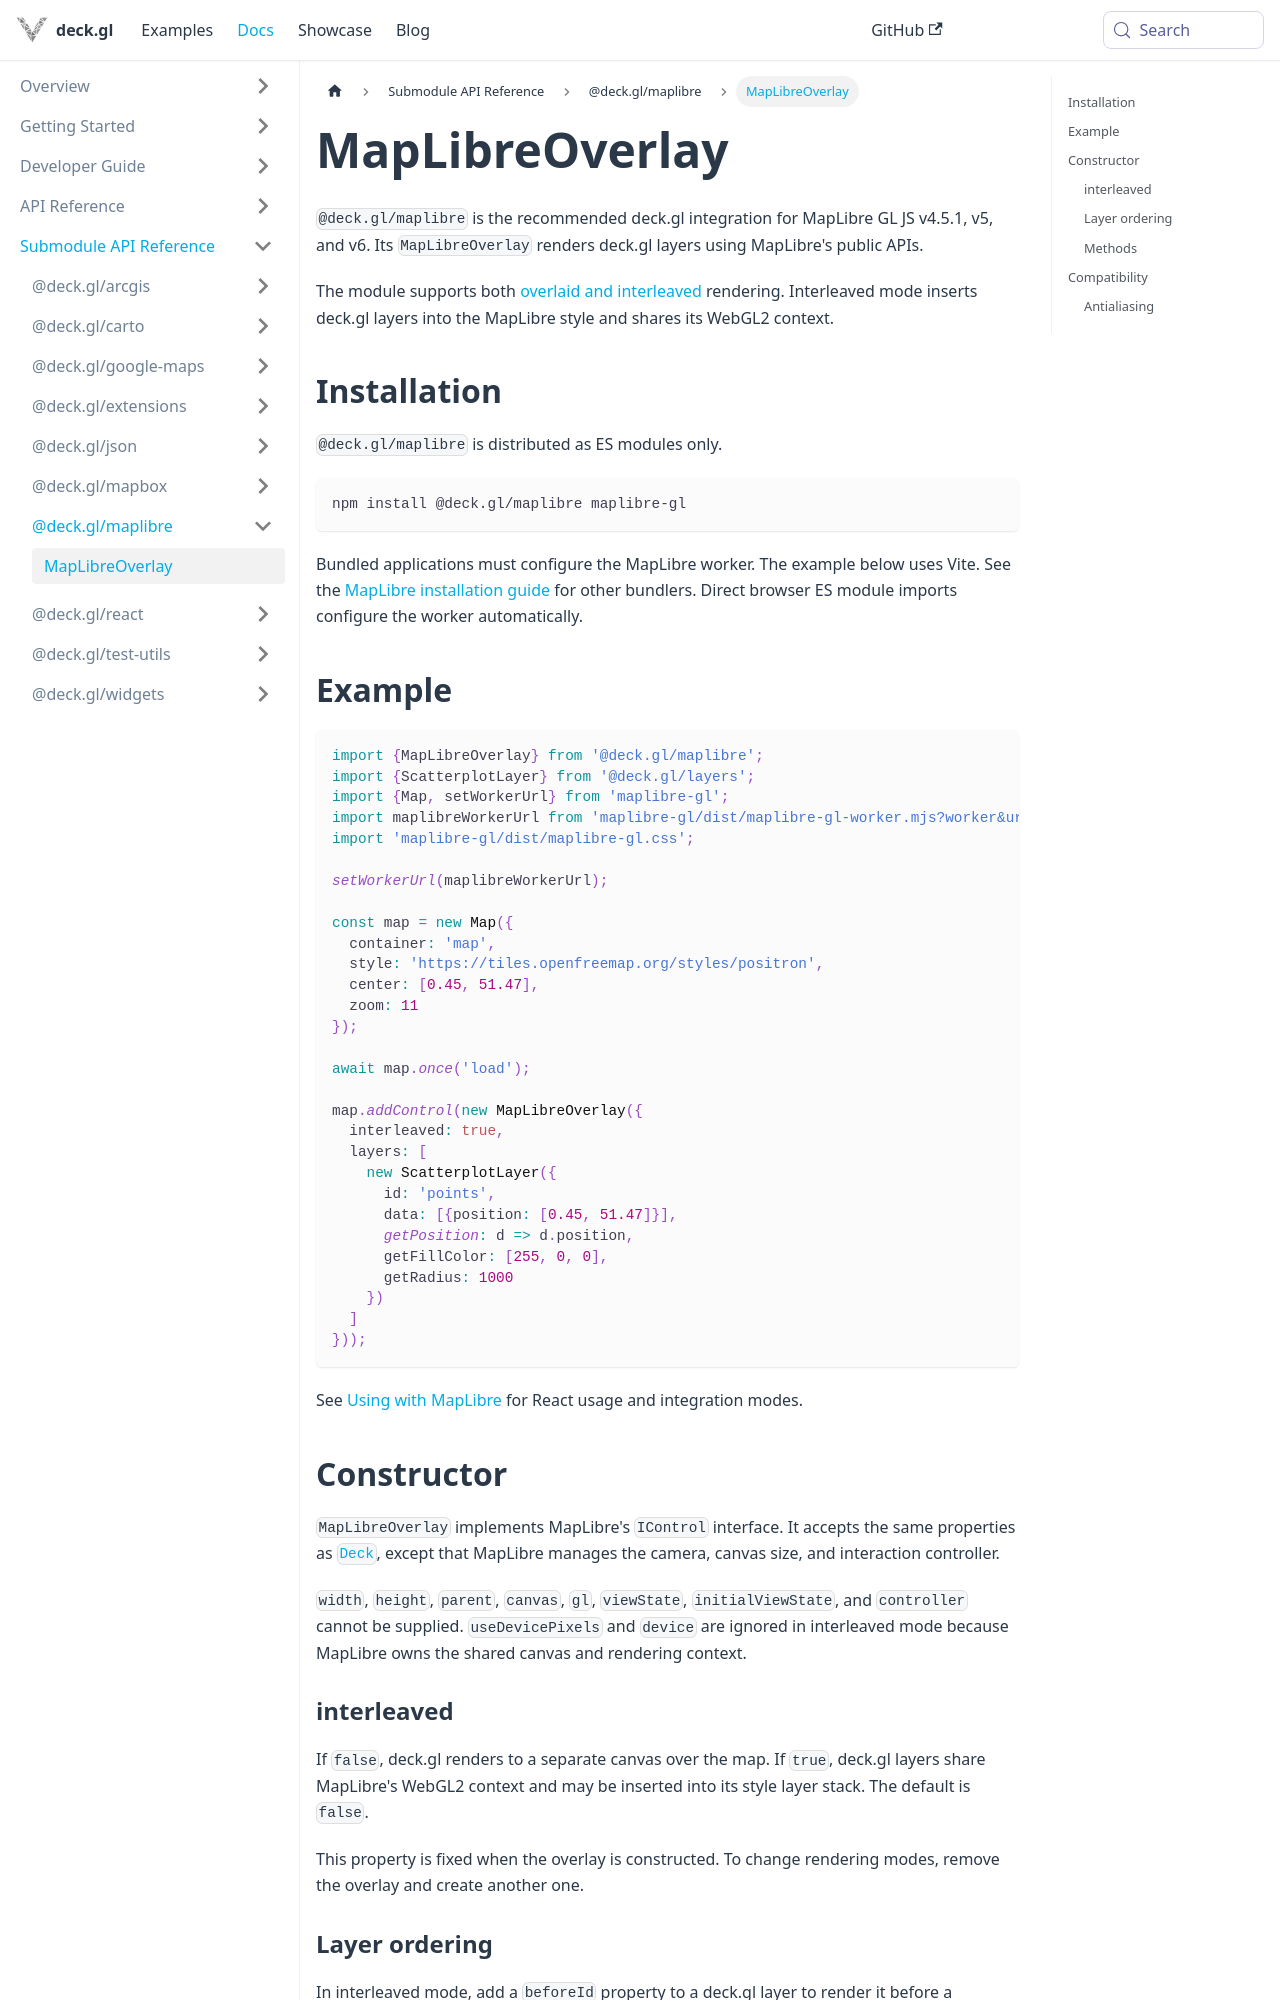

repository: visgl/deck.gl · page: docs/api-reference/maplibre/overview.html · generator: docusaurus

# MapLibreOverlay

`@deck.gl/maplibre` is the recommended deck.gl integration for MapLibre GL JS v4.5.1, v5, and v6. Its `MapLibreOverlay` renders deck.gl layers using MapLibre's public APIs.

The module supports both [overlaid and interleaved](../../get-started/using-with-map.md#base-maps-renderers) rendering. Interleaved mode inserts deck.gl layers into the MapLibre style and shares its WebGL2 context.

## Installation

`@deck.gl/maplibre` is distributed as ES modules only.

```bash
npm install @deck.gl/maplibre maplibre-gl
```

Bundled applications must configure the MapLibre worker. The example below uses Vite. See the [MapLibre installation guide](https://maplibre.org/maplibre-gl-js/docs/#installation) for other bundlers. Direct browser ES module imports configure the worker automatically.

## Example

```ts
import {MapLibreOverlay} from '@deck.gl/maplibre';
import {ScatterplotLayer} from '@deck.gl/layers';
import {Map, setWorkerUrl} from 'maplibre-gl';
import maplibreWorkerUrl from 'maplibre-gl/dist/maplibre-gl-worker.mjs?worker&url';
import 'maplibre-gl/dist/maplibre-gl.css';

setWorkerUrl(maplibreWorkerUrl);

const map = new Map({
  container: 'map',
  style: 'https://tiles.openfreemap.org/styles/positron',
  center: [0.45, 51.47],
  zoom: 11
});

await map.once('load');

map.addControl(new MapLibreOverlay({
  interleaved: true,
  layers: [
    new ScatterplotLayer({
      id: 'points',
      data: [{position: [0.45, 51.47]}],
      getPosition: d => d.position,
      getFillColor: [255, 0, 0],
      getRadius: 1000
    })
  ]
}));
```

See [Using with MapLibre](../../developer-guide/base-maps/using-with-maplibre.md) for React usage and integration modes.

## Constructor

`MapLibreOverlay` implements MapLibre's `IControl` interface. It accepts the same properties as [`Deck`](../core/deck.md), except that MapLibre manages the camera, canvas size, and interaction controller.

`width`, `height`, `parent`, `canvas`, `gl`, `viewState`, `initialViewState`, and `controller` cannot be supplied. `useDevicePixels` and `device` are ignored in interleaved mode because MapLibre owns the shared canvas and rendering context.
